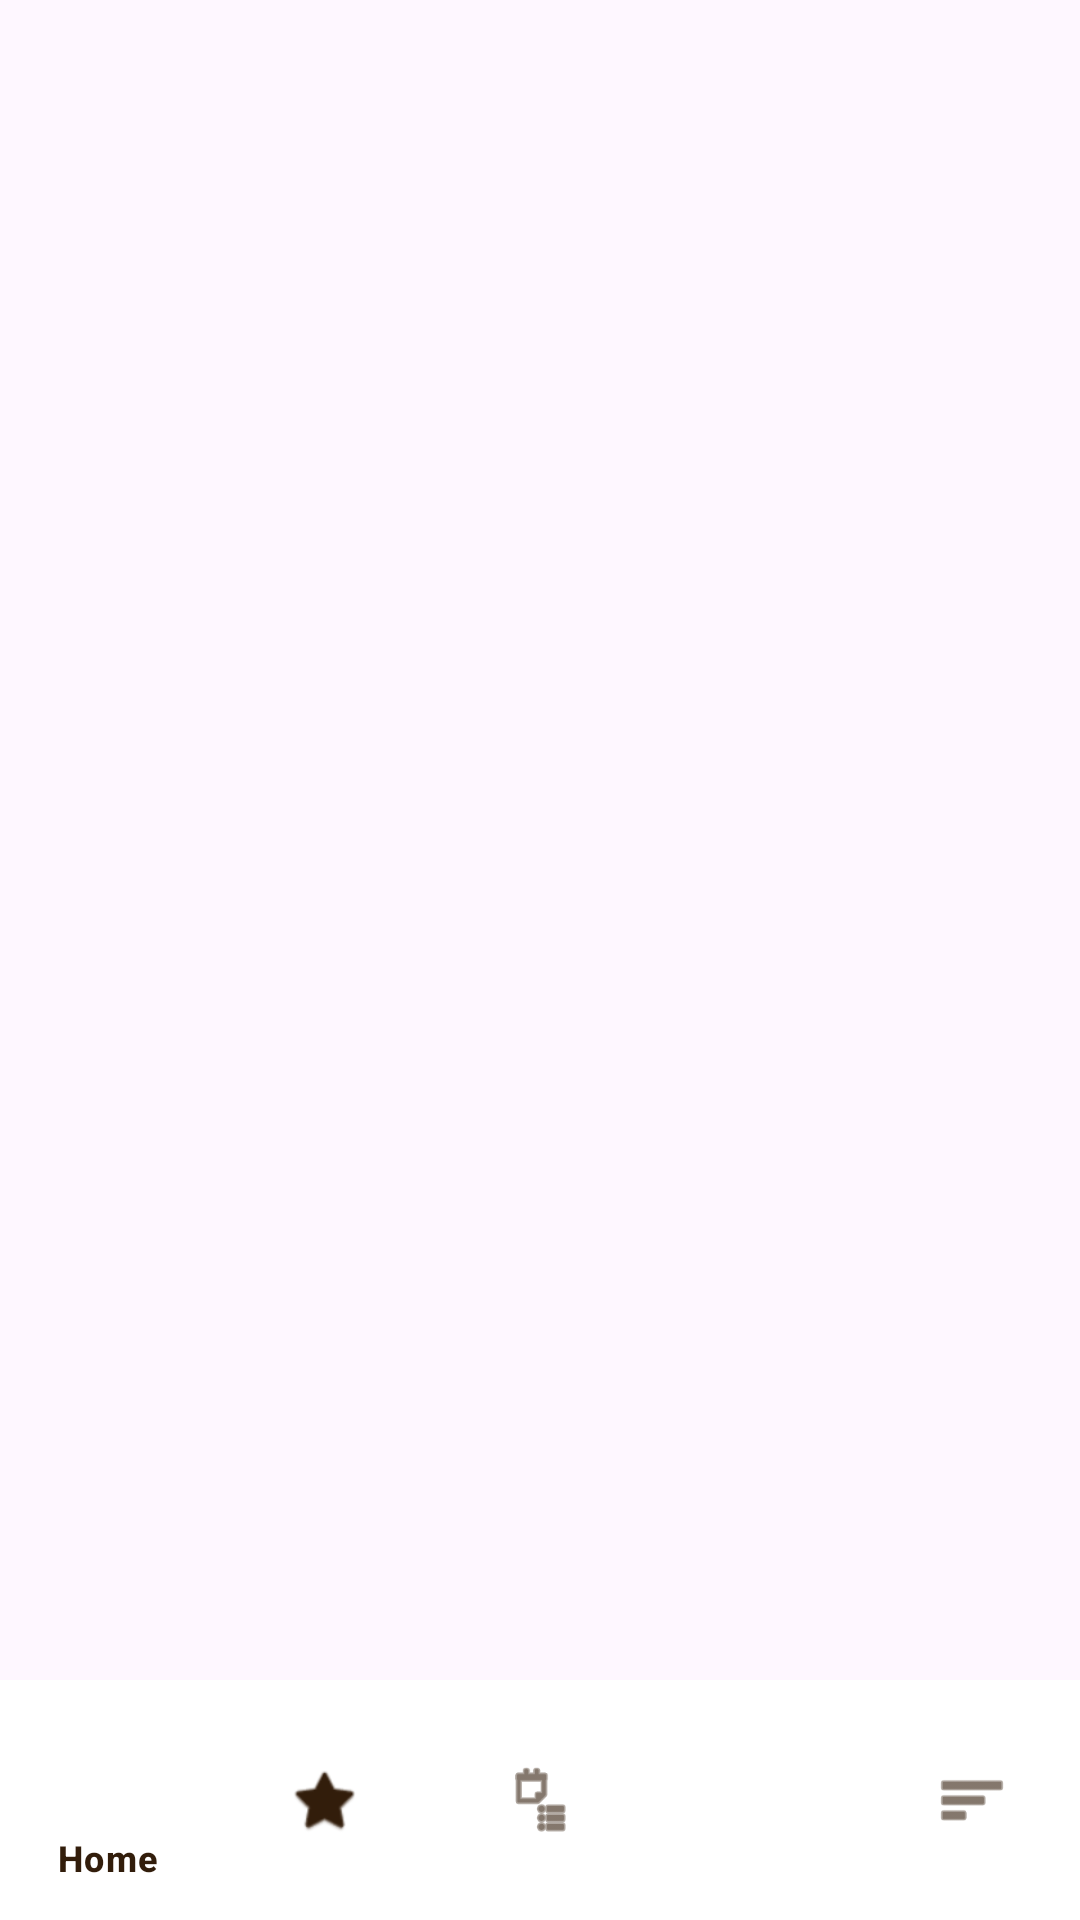

Here is an Android app screen rendered from its layout file. Give the layout XML and the strings, colors and styles it references.
<!-- AndroidManifest.xml: application theme Theme.CoffeApp -->
<!-- res/layout/activity_main.xml -->
<?xml version="1.0" encoding="utf-8"?>
<androidx.constraintlayout.widget.ConstraintLayout xmlns:android="http://schemas.android.com/apk/res/android"
    xmlns:app="http://schemas.android.com/apk/res-auto"
    xmlns:tools="http://schemas.android.com/tools"
    android:id="@+id/main"
    android:layout_width="match_parent"
    android:layout_height="match_parent"
    tools:context=".ui.main.MainActivity">

    <FrameLayout
        android:id="@+id/fragmentContainer"
        android:layout_width="match_parent"
        android:layout_height="0dp"
        app:layout_constraintBottom_toTopOf="@id/bottomNavigation"
        app:layout_constraintTop_toTopOf="parent" />

    <com.google.android.material.bottomnavigation.BottomNavigationView
        android:id="@+id/bottomNavigation"
        android:layout_width="match_parent"
        android:layout_height="wrap_content"
        android:background="@color/card_bg"
        app:layout_constraintBottom_toBottomOf="parent"
        app:menu="@menu/bottom_nav_menu"
        app:itemIconTint="@color/primary"
        app:itemTextColor="@color/primary" />

</androidx.constraintlayout.widget.ConstraintLayout>
<!-- resources referenced by this layout -->
<resources>
  <color name="card_bg">#FFFFFF</color>
  <color name="primary">#321D0B</color>
  <style name="Theme.CoffeApp" parent="Base.Theme.CoffeApp" />
  <style name="Base.Theme.CoffeApp" parent="Theme.Material3.DayNight.NoActionBar">
          
          
      </style>
</resources>
